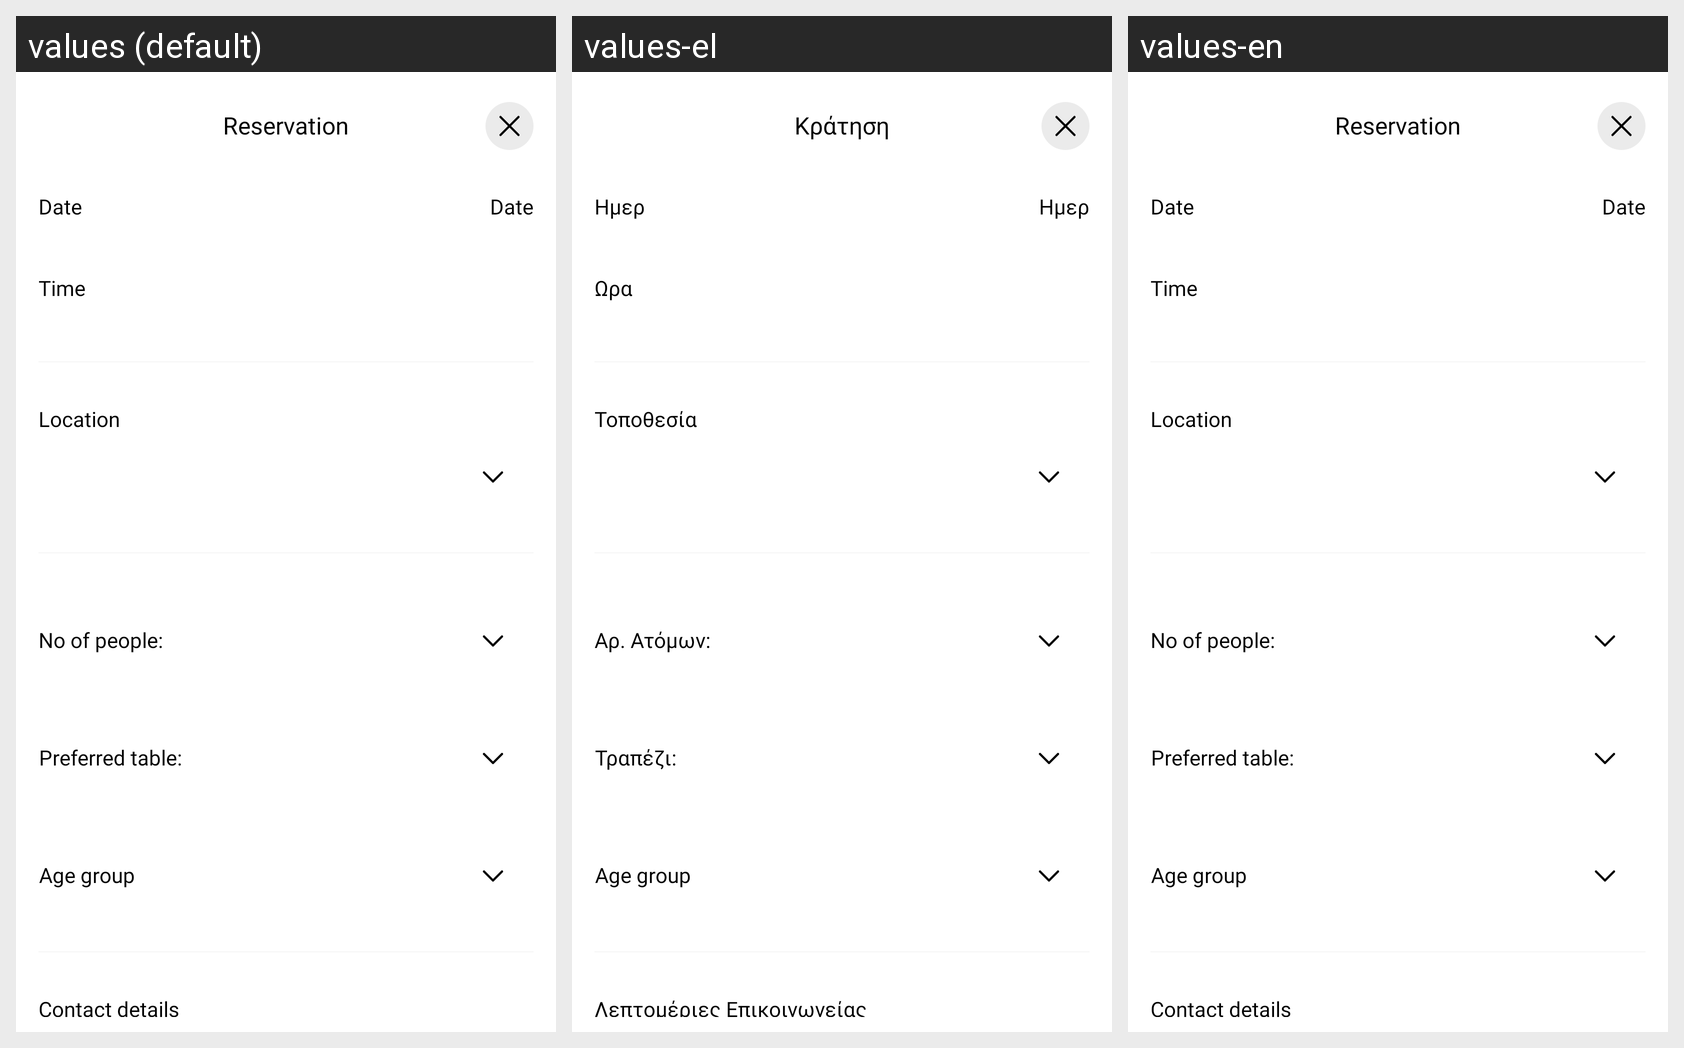

The same Android screen rendered under several of its app's locales, left to right. List the strings drawn on it with the default value and each locale's translation.
Android screen res/layout/bottom_reserve_table_view_popup.xml rendered under 3 locales, left to right: values (default), values-el, values-en. Device: Nexus 5 (rendered at 1080×1920; each locale shown at half size, 540×960, under a caption strip naming it); theme Theme.PlanOutAndroid.
Strings drawn on this screen, with the default value and each locale's value (text and hints the layout hard-codes, and strings that could not be matched under every locale, appear in the picture but are not listed):

reservation
  values: Reservation
  values-el: Κράτηση
  values-en: Reservation

date
  values: Date
  values-el: Ημερ
  values-en: Date

time
  values: Time
  values-el: Ωρα
  values-en: Time

location
  values: Location
  values-el: Τοποθεσία
  values-en: Location

no_of_people
  values: No of people:
  values-el: Αρ. Ατόμων:
  values-en: No of people:

preferred_table
  values: Preferred table:
  values-el: Τραπέζι:
  values-en: Preferred table:

contact_details
  values: Contact details
  values-el: Λεπτομέριες Επικοινωνείας
  values-en: Contact details
